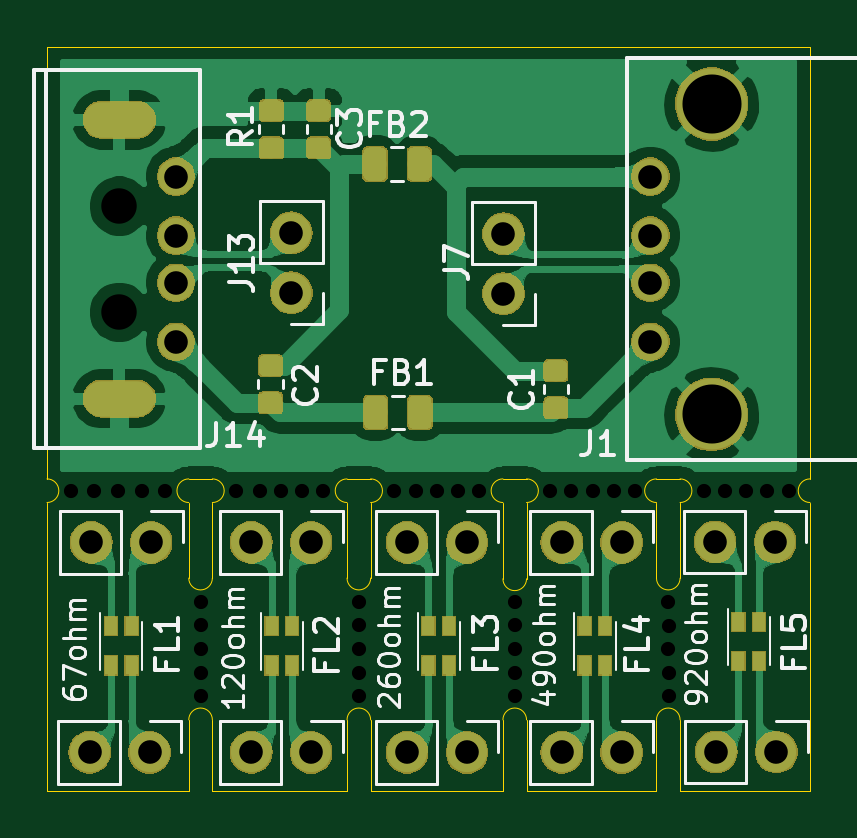
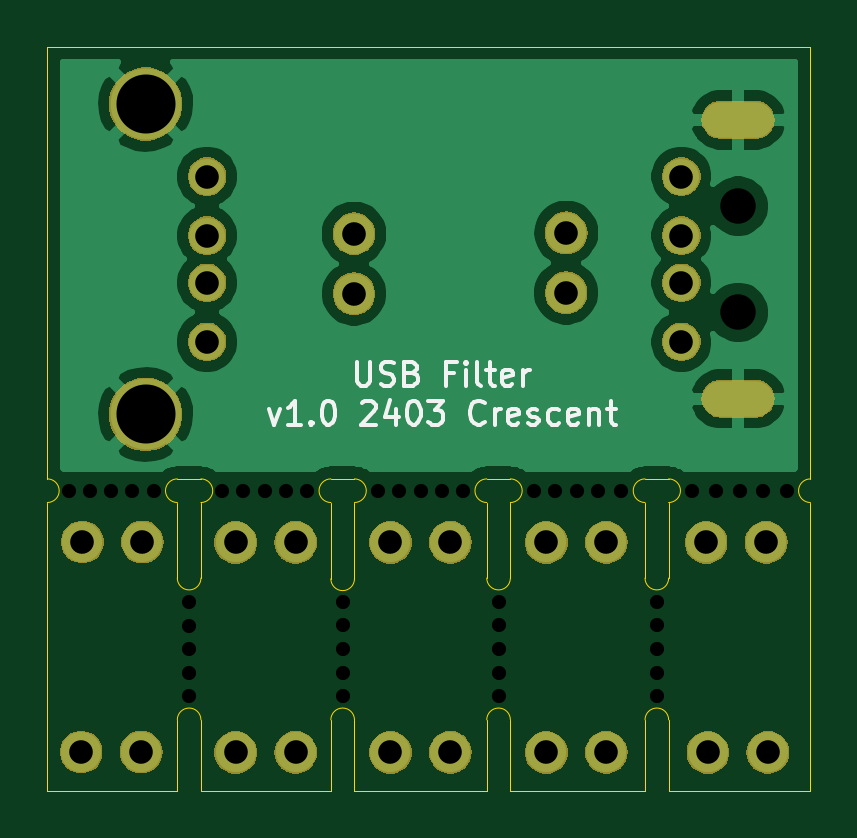
Circuit board: 10 layer files. Board 32.3 x 31.5 mm.
- bottom_copper: uf-B_Cu.gbr (45409 bytes)
- bottom_mask: uf-B_Mask.gbr (41029 bytes)
- paste: uf-B_Paste.gbr (915 bytes)
- bottom_silk: uf-B_SilkS.gbr (7923 bytes)
- outline: uf-Edge_Cuts.gbr (3577 bytes)
- top_copper: uf-F_Cu.gbr (179247 bytes)
- top_mask: uf-F_Mask.gbr (57373 bytes)
- paste: uf-F_Paste.gbr (63299 bytes)
- top_silk: uf-F_SilkS.gbr (26683 bytes)
- drill: uf.drl (1707 bytes)

=== bottom_copper: uf-B_Cu.gbr (45409 bytes, source omitted) ===
=== bottom_mask: uf-B_Mask.gbr (41029 bytes, source omitted) ===
=== paste: uf-B_Paste.gbr ===
G04 #@! TF.GenerationSoftware,KiCad,Pcbnew,(5.1.2)-1*
G04 #@! TF.CreationDate,2024-04-02T23:01:08+09:00*
G04 #@! TF.ProjectId,uf,75662e6b-6963-4616-945f-706362585858,v1.0*
G04 #@! TF.SameCoordinates,Original*
G04 #@! TF.FileFunction,Paste,Bot*
G04 #@! TF.FilePolarity,Positive*
%FSLAX46Y46*%
G04 Gerber Fmt 4.6, Leading zero omitted, Abs format (unit mm)*
G04 Created by KiCad (PCBNEW (5.1.2)-1) date 2024-04-02 23:01:08*
%MOMM*%
%LPD*%
G04 APERTURE LIST*
%ADD10O,3.000000X1.500000*%
%ADD11C,1.524000*%
%ADD12C,3.000000*%
G04 APERTURE END LIST*
D10*
X131060000Y-124400000D03*
X131060000Y-112600000D03*
D11*
X133460000Y-115000000D03*
X133460000Y-117500000D03*
X133460000Y-119500000D03*
X133460000Y-122000000D03*
D12*
X156140000Y-111930000D03*
X156140000Y-125070000D03*
D11*
X153540000Y-115000000D03*
X153540000Y-117500000D03*
X153540000Y-119500000D03*
X153540000Y-122000000D03*
M02*

=== bottom_silk: uf-B_SilkS.gbr (7923 bytes, source omitted) ===
=== outline: uf-Edge_Cuts.gbr ===
G04 #@! TF.GenerationSoftware,KiCad,Pcbnew,(5.1.2)-1*
G04 #@! TF.CreationDate,2024-04-02T23:01:08+09:00*
G04 #@! TF.ProjectId,uf,75662e6b-6963-4616-945f-706362585858,v1.0*
G04 #@! TF.SameCoordinates,Original*
G04 #@! TF.FileFunction,Profile,NP*
%FSLAX46Y46*%
G04 Gerber Fmt 4.6, Leading zero omitted, Abs format (unit mm)*
G04 Created by KiCad (PCBNEW (5.1.2)-1) date 2024-04-02 23:01:08*
%MOMM*%
%LPD*%
G04 APERTURE LIST*
%ADD10C,0.050000*%
G04 APERTURE END LIST*
D10*
X154800000Y-141000000D02*
X154800000Y-138000000D01*
X153800000Y-138000000D02*
X153800000Y-141000000D01*
X154800000Y-132000000D02*
X154800000Y-128800000D01*
X153800000Y-128800000D02*
X153800000Y-132000000D01*
X148300000Y-132030000D02*
X148300000Y-128800000D01*
X147300000Y-128800000D02*
X147300000Y-132030000D01*
X148300000Y-141000000D02*
X148300000Y-138000000D01*
X147300000Y-140900000D02*
X147300000Y-141000000D01*
X147300000Y-138000000D02*
X147300000Y-140900000D01*
X141700000Y-141000000D02*
X141700000Y-138000000D01*
X140700000Y-138000000D02*
X140700000Y-141000000D01*
X141700000Y-132000000D02*
X141700000Y-128800000D01*
X140700000Y-128800000D02*
X140700000Y-132000000D01*
X135000000Y-132000000D02*
X135000000Y-128800000D01*
X134000000Y-128800000D02*
X134000000Y-132000000D01*
X135000000Y-141000000D02*
X135000000Y-138000000D01*
X134000000Y-138000000D02*
X134000000Y-141000000D01*
X154800000Y-141000000D02*
X160300000Y-141000000D01*
X148300000Y-141000000D02*
X153800000Y-141000000D01*
X141700000Y-141000000D02*
X147300000Y-141000000D01*
X135000000Y-141000000D02*
X140700000Y-141000000D01*
X128000000Y-141000000D02*
X134000000Y-141000000D01*
X135000000Y-127800000D02*
X134000000Y-127800000D01*
X140700000Y-127800000D02*
X141700000Y-127800000D01*
X147300000Y-127800000D02*
X148300000Y-127800000D01*
X154800000Y-127800000D02*
X153800000Y-127800000D01*
X160300000Y-128800000D02*
G75*
G02X160300000Y-127800000I0J500000D01*
G01*
X153800000Y-128800000D02*
G75*
G02X153800000Y-127800000I0J500000D01*
G01*
X154800000Y-127800000D02*
G75*
G02X154800000Y-128800000I0J-500000D01*
G01*
X148300000Y-127800000D02*
G75*
G02X148300000Y-128800000I0J-500000D01*
G01*
X147300000Y-128800000D02*
G75*
G02X147300000Y-127800000I0J500000D01*
G01*
X141700000Y-127800000D02*
G75*
G02X141700000Y-128800000I0J-500000D01*
G01*
X140700000Y-128800000D02*
G75*
G02X140700000Y-127800000I0J500000D01*
G01*
X135000000Y-127800000D02*
G75*
G02X135000000Y-128800000I0J-500000D01*
G01*
X134000000Y-128800000D02*
G75*
G02X134000000Y-127800000I0J500000D01*
G01*
X128000000Y-127800000D02*
G75*
G02X128000000Y-128800000I0J-500000D01*
G01*
X135000000Y-132000000D02*
G75*
G02X134000000Y-132000000I-500000J0D01*
G01*
X134000000Y-138000000D02*
G75*
G02X135000000Y-138000000I500000J0D01*
G01*
X140700000Y-138000000D02*
G75*
G02X141700000Y-138000000I500000J0D01*
G01*
X141700000Y-132000000D02*
G75*
G02X140700000Y-132000000I-500000J0D01*
G01*
X147300000Y-138000000D02*
G75*
G02X148300000Y-138000000I500000J0D01*
G01*
X148300000Y-132030000D02*
G75*
G02X147300000Y-132030000I-500000J0D01*
G01*
X153800000Y-138000000D02*
G75*
G02X154800000Y-138000000I500000J0D01*
G01*
X154800000Y-132000000D02*
G75*
G02X153800000Y-132000000I-500000J0D01*
G01*
X128000000Y-141000000D02*
X128000000Y-128800000D01*
X160300000Y-128800000D02*
X160300000Y-141000000D01*
X160300000Y-109500000D02*
X128000000Y-109500000D01*
X160300000Y-109500000D02*
X160300000Y-127800000D01*
X128000000Y-109500000D02*
X128000000Y-127800000D01*
M02*

=== top_copper: uf-F_Cu.gbr (179247 bytes, source omitted) ===
=== top_mask: uf-F_Mask.gbr (57373 bytes, source omitted) ===
=== paste: uf-F_Paste.gbr (63299 bytes, source omitted) ===
=== top_silk: uf-F_SilkS.gbr (26683 bytes, source omitted) ===
=== drill: uf.drl ===
M48
; DRILL file {KiCad (5.1.2)-1} date 2024/04/02 23:01:10
; FORMAT={-:-/ absolute / metric / decimal}
; #@! TF.CreationDate,2024-04-02T23:01:10+09:00
; #@! TF.GenerationSoftware,Kicad,Pcbnew,(5.1.2)-1
FMAT,2
METRIC
T1C1.000
T2C1.200
T3C2.500
T4C0.600
T5C1.500
%
G90
G05
T1
X143.24Y-130.49
X145.78Y-130.49
X129.87Y-130.49
X132.41Y-130.49
X147.32Y-117.42
X147.32Y-119.96
X138.34Y-117.38
X138.34Y-119.92
X149.79Y-139.38
X152.33Y-139.38
X149.79Y-130.49
X152.33Y-130.49
X153.54Y-115.0
X153.54Y-117.5
X153.54Y-119.5
X153.54Y-122.0
X136.64Y-139.38
X139.18Y-139.38
X156.28Y-130.47
X158.82Y-130.47
X156.33Y-139.36
X158.87Y-139.36
X136.64Y-130.49
X139.18Y-130.49
X129.8Y-139.38
X132.34Y-139.38
X133.46Y-115.0
X133.46Y-117.5
X133.46Y-119.5
X133.46Y-122.0
X143.24Y-139.38
X145.78Y-139.38
T3
X156.14Y-111.93
X156.14Y-125.07
T4
X152.0Y-128.3
X131.0Y-128.3
X136.0Y-128.3
X147.8Y-133.0
X144.5Y-128.3
X141.2Y-136.0
X142.7Y-128.3
X157.6Y-128.3
X141.2Y-133.0
X141.2Y-137.0
X134.5Y-136.0
X145.4Y-128.3
X147.8Y-136.0
X134.5Y-133.0
X130.0Y-128.3
X137.0Y-128.3
X155.8Y-128.3
X138.8Y-128.3
X158.5Y-128.3
X154.31Y-136.01
X154.31Y-134.01
X139.7Y-128.3
X152.9Y-128.3
X147.8Y-135.0
X151.1Y-128.3
X141.2Y-134.0
X150.2Y-128.3
X134.5Y-134.0
X143.6Y-128.3
X154.3Y-135.01
X134.5Y-137.0
X146.3Y-128.3
X132.0Y-128.3
X129.0Y-128.3
X154.31Y-137.0
X137.9Y-128.3
X156.7Y-128.3
X154.3Y-133.01
X147.8Y-137.0
X159.4Y-128.3
X141.2Y-135.0
X134.5Y-135.0
X149.3Y-128.3
X147.8Y-134.0
X133.0Y-128.3
T5
X131.06Y-116.25
X131.06Y-120.75
T2
G00X130.41Y-112.6
M15
G01X131.71Y-112.6
M16
G05
G00X130.41Y-124.4
M15
G01X131.71Y-124.4
M16
G05
T0
M30

